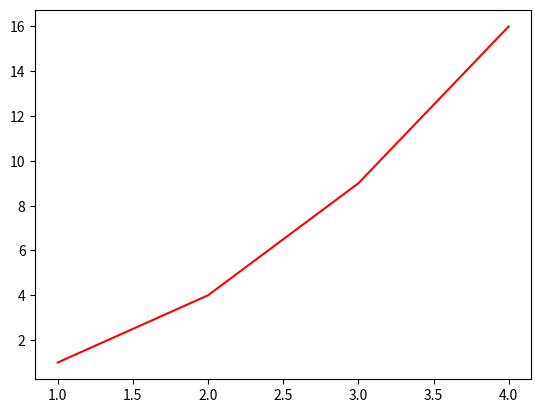

Write the Python code that produced this figure.
# -*- coding: utf-8 -*-
"""
pyplot_line.py
    Simple line plot using matplotlib.pyplot
[redacted]
    October 9, 2017
"""

import matplotlib.pyplot as plt

x = [1,2,3,4]
y = [1,4,9,16]
plt.plot(x, y, 'r')
plt.show()